The GitHub repository rabzgg/klasifikasi-kematangan-pisang contains a labelled image folder "dataset0" with 3 categories: ripe banana, unripe banana, very ripe banana. Examples follow, each with its label.

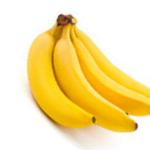
Label: ripe banana

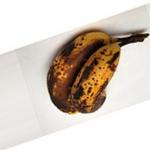
Label: very ripe banana

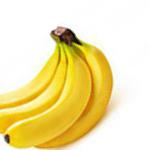
Label: ripe banana

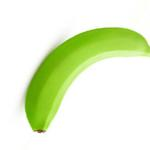
Label: unripe banana

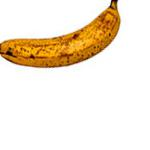
Label: very ripe banana

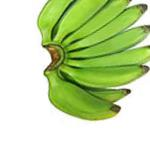
Label: unripe banana
